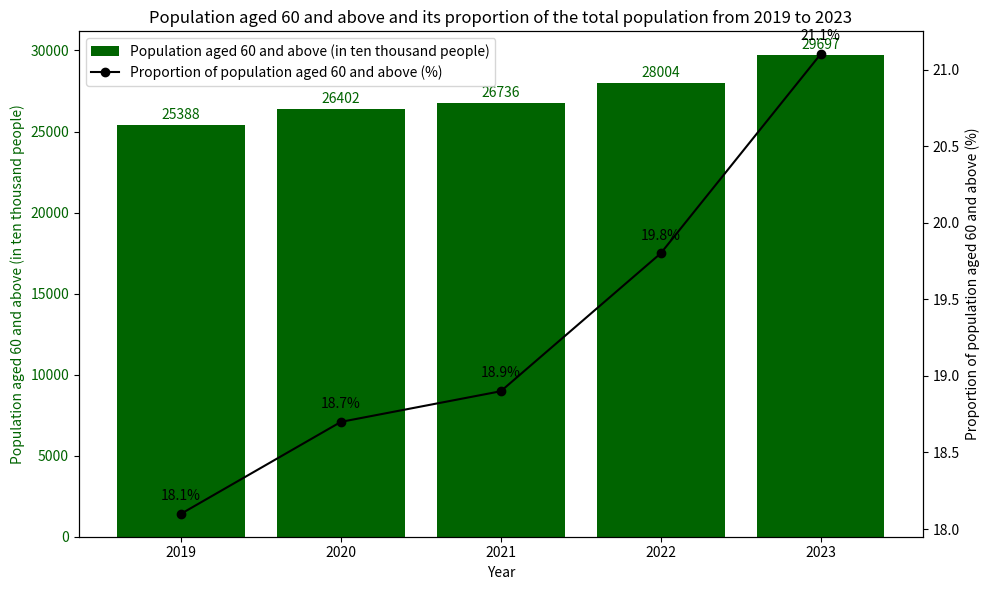

This figure's Python source:
import matplotlib.pyplot as plt
import numpy as np

# Years
years = np.array([2019, 2020, 2021, 2022, 2023])
# Population aged 60 and above (in ten thousand people)
elderly_population = np.array([25388, 26402, 26736, 28004, 29697])
# Proportion of population aged 60 and above (%)
proportion = np.array([18.1, 18.7, 18.9, 19.8, 21.1])

# Create a figure and an axis
fig, ax1 = plt.subplots(figsize=(10, 6))

# Draw a bar chart (left - hand axis)
bars = ax1.bar(years, elderly_population, color='darkgreen', label='Population aged 60 and above (in ten thousand people)')
ax1.set_xlabel('Year')
ax1.set_ylabel('Population aged 60 and above (in ten thousand people)', color='darkgreen')
ax1.tick_params(axis='y', labelcolor='darkgreen')

# Add data labels above the bars
for bar, pop in zip(bars, elderly_population):
    ax1.text(bar.get_x() + bar.get_width()/2, bar.get_height() + 200, 
             f'{pop}', ha='center', va='bottom', color='darkgreen')

# Create a right - hand axis for the line chart
ax2 = ax1.twinx()
line, = ax2.plot(years, proportion, marker='o', color='black', label='Proportion of population aged 60 and above (%)')
ax2.set_ylabel('Proportion of population aged 60 and above (%)', color='black')
ax2.tick_params(axis='y', labelcolor='black')

# Add data labels beside the data points of the line chart
for x, y in zip(years, proportion):
    ax2.annotate(f'{y}%', (x, y), textcoords='offset points',
                 xytext=(0,10), ha='center', color='black')

# Add a legend
lines_1, labels_1 = ax1.get_legend_handles_labels()
lines_2, labels_2 = ax2.get_legend_handles_labels()
ax1.legend(lines_1 + lines_2, labels_1 + labels_2, loc='upper left')

# Set the x - axis ticks to years
ax1.set_xticks(years)

# Display the chart
plt.title('Population aged 60 and above and its proportion of the total population from 2019 to 2023')
plt.tight_layout()  # Adjust the layout to avoid content overlap
plt.show()
